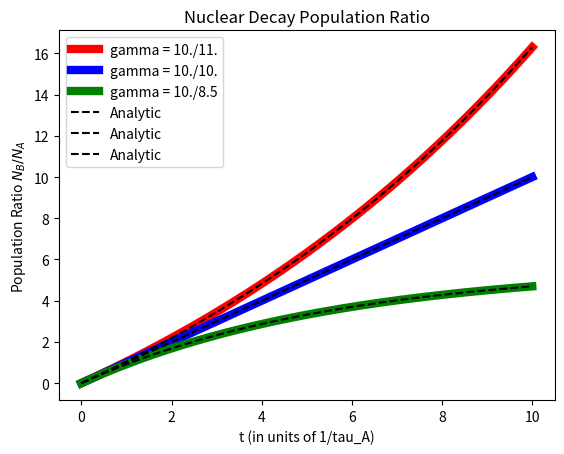

Write the Python code that produced this figure.
##Packages
# First we import the neccesary packages that allow us to perform mathematical operations with arrays and plot our data.
#Import plotting and mathematical packages
import numpy as np
import matplotlib.pyplot as plt

"""
Physical Parameters
Here we define the physical parameters that govern the behavior of the system.
"""

tca = 10.      #time constant for nuclei A
tcb = 5.       #time constant for nuclei B
dt = tca/1000. #time step
it = 0         #initial time
tf = 10.0*tca  #final time
N_B0 = 0.      #Initial Value of type B nuclei
error = 0.05   #The error of each measurement

"""
Data Creation
Now we create the data corresponding to the population ratio following the the recurrence relation given by Euler's method.
"""

#Here we make the data for the exact values of p.r.

def poprat(decay_A, decay_B, time_step, initial_time, final_time, initial_value):

    times = np.arange(initial_time, final_time, time_step)/decay_A #Array of evaluation times nondimensionalized to be fractions of the time constant for the type A nuclei

    poprat_exact = np.zeros(len(times)) #Allocating space for the array of population ratios (without any error) so that is the same size as the times array
    poprat_exact[0] = initial_value     #Initial value of the population ratio

    #Create the recursive data for the population ratio
    for tn in range(1,len(poprat_exact)): #We begin the indices at 1 because we already have the initial value.
            poprat_exact[tn] = poprat_exact[tn-1] + (
                (1/decay_A) + ((1/decay_A) - (1/decay_B))*poprat_exact[tn-1] #Derivative of the populatin ratio
            )*time_step

    return poprat_exact

#Here we test our population ratio function
poprat(tca, tcb, dt, it, tf, N_B0)

#Here is the data corresponding to the analytic solution

def poprat_analytic(decay_A, decay_B, time_step, initial_time, final_time, initial_value):

    times = np.arange(initial_time, final_time, time_step)/decay_A #Array of evaluation times nondimensionalized to be fractions of the time constant for the type A nuclei

    poprat_analytic = np.zeros(len(times)) #Pre-allocation of analytic data
    poprat_analytic[0] = N_B0              #Analytic Initial

    for i in range(1, len(times)):
        if decay_A/decay_B == 1.: #Analytic form of N_B(t)/N_A(t) for tca/tcb == 1
            poprat_analytic[i] = (poprat_analytic[0] * np.exp(-times[i]) + times[i] * np.exp(-times[i]))/np.exp(-times[i])

        else: #Analytic form of N_B(t)/N_A(t) for tca/tcb != 1
            poprat_analytic[i] = (poprat_analytic[0] * np.exp(-(decay_A/decay_B)*times[i]) + (np.exp(-times[i]) - np.exp(-(decay_A/decay_B)*times[i]))/((decay_A/decay_B) - 1))/np.exp(-times[i])

    return poprat_analytic

#Here we compare the analytic function to the numerical method by finding the maximum difference between data points for different time steps
for time_step in 10.**np.arange(0.,-4,-1):
    print(max(np.abs(poprat_analytic(tca, tcb, time_step, it, tf, N_B0) - poprat(tca, tcb, time_step, it, tf, N_B0))))

"""
Testing and Plotting

Now that we have our data, we can plot it to see the overall behavior of the ratio of populations as a function of time.
"""

#Now we can look at how the data behaves for different ratios of time constants which we call gamma
times = np.arange(it, tf, dt)/tca

plt.plot(times, poprat(tca, 11., dt, it, tf, N_B0), 'r', linewidth = 6., label = 'gamma = 10./11.') #gamma == 10./11.
plt.plot(times, poprat(tca, 10., dt, it, tf, N_B0), 'b', linewidth = 6., label = 'gamma = 10./10.') #gamma == 10./10.
plt.plot(times, poprat(tca, 8.5, dt, it, tf, N_B0), 'g', linewidth = 6., label = 'gamma = 10./8.5') #gamma == 10./9.

plt.plot(times, poprat_analytic(tca, 11., dt, it, tf, N_B0), 'k--',
         times, poprat_analytic(tca, 10., dt, it, tf, N_B0), 'k--',
         times, poprat_analytic(tca, 8.5, dt, it, tf, N_B0), 'k--',
         label = "Analytic"
        ) #Analytic solution for the different gammas

plt.xlabel("t (in units of 1/tau_A)")
plt.ylabel("Population Ratio $N_B/N_A$")
plt.title("Nuclear Decay Population Ratio")
plt.legend(loc = 'upper left')

plt.show()

# #This is speculative code to see if the original algorithm is right compared to the method of finding the data for the individual species and then taking their ratio

# N_A = np.ones(len(times))
# N_B = data = np.zeros(len(times))

# for tn in range(1,len(times)):
#     N_A[tn] = N_A[tn - 1] - (N_A[tn - 1]/tca)*dt

# for tn in range(1,len(times)):
#     N_B[tn] = N_B[tn - 1] + (N_A[tn - 1]/tca - N_B[tn - 1]/tcb)*dt

# data = N_B/N_A

# print(max(np.abs(data - poprat_exact))) #Maximum difference between the different algorithms

# plt.plot(times, poprat_exact, 'r--', times, data, 'b--', times, poprat_analytic, 'g'); plt.show()
# #It looks like both algorithms converge to each other in the continuous limit

"""Getting the possible ages from the population ratio"""

#Here we define a function that takes in a population ratio
def age_range(pop, poprat_exact, error):

    #First test to see if the given population ratio is a viable candidate for the data/model e.g. if it is too big or negative
    if pop > max(poprat_exact):
        print("The population ratio is not acheived in the time range.")
        return None

    elif pop < 0:
        print("The population ratio can not be negative.")
        return None

    else:

        indices = range(len(times)) #Since the indexing set is a range of integers up the length of times, we just make it once for both searches through the error data

        exactdistance = np.abs(pop - poprat_exact) #Create an array of distances from the given population ratio to the data.
        closest_exact_match = min(exactdistance)   #Find the minimum distance between the given population ratio and the data
        #Find the index at which the given population ratio is closest to the data
        for i in indices:
            if exactdistance[i] == closest_exact_match:
                exact = times[i]

        lowerdistance = np.abs(pop*(1 - error) - poprat_exact) #Create an array of distances from the lower error bound of the given population ratio to the data.
        closest_lower_match = min(lowerdistance)               #Find the minimum distance between the lower error bound of the given population ratio and the data.
        #Find the index at which the lower error bound of the given population ratio is closest to the data.
        for i in indices:
            if lowerdistance[i] == closest_lower_match:
                youngest = times[i]

        upperdistance = np.abs(pop*(1 + error) - poprat_exact) #Create an array of distances from the upper error bound of the given population ratio to the data.
        closest_upper_match = min(upperdistance)               #Find the minimum distance between the upper error bound of the given population ratio and the data.
        #Find the index at which the upper error bound of the given population ratio is closest to the data.
        for i in indices:
            if upperdistance[i] == closest_upper_match:
                oldest = times[i]

        #Now we calculate the percent error on either side of the exact
        minus_percent_error = 100*(1 - youngest/exact)
        plus_percent_error = 100*(oldest/exact - 1)


    return minus_percent_error, exact, plus_percent_error

#Testing of the agerange function

data = poprat(tca, 10., dt, it, tf, N_B0)
for i in [10., -1., 0.2, 0.9, 0.99]:
    print(age_range(i, data, 0.49))

#Here we find the percent error in the age for a given population ratio up to 0.5% accuracy for different regimes of gamma
for decay_B in [11., 10., 8.5]:
    print([
        tca/decay_B,
        age_range(
            4., #Constant given population ratio of 4
            poprat(tca, decay_B, dt, it, tf, N_B0), #Calculate the data for the iterative type B decay constant
            error #The error associated with this population measurement.  Here error =
        )
    ])

#As we can see from the ouput, the percent error on either side of the point increases with gamma

#Data Table
#Here we export the data corresponding to gamma = 1.

np.savetxt(
    "pop_rat_data.txt",
    #The array of data for the nondimensionalized time and the population ratio at that time
    np.transpose(
        (
            times[:int(tca/dt)+2],       #Times up to one and one-thousandth of decay constant for type A nuclei
            poprat(tca, 10., dt, it, tf, N_B0)[:int(tca/dt)+2] #Population ratio up to the index corresponding to the above time
         )
    ),
    delimiter = "    ",
    header = "t/tau_A, N_B/N_A",
    comments = "#"
)

#print(open("pop_rat_data.txt").read()) #Here we make sure the data we just wrote is of the right form
